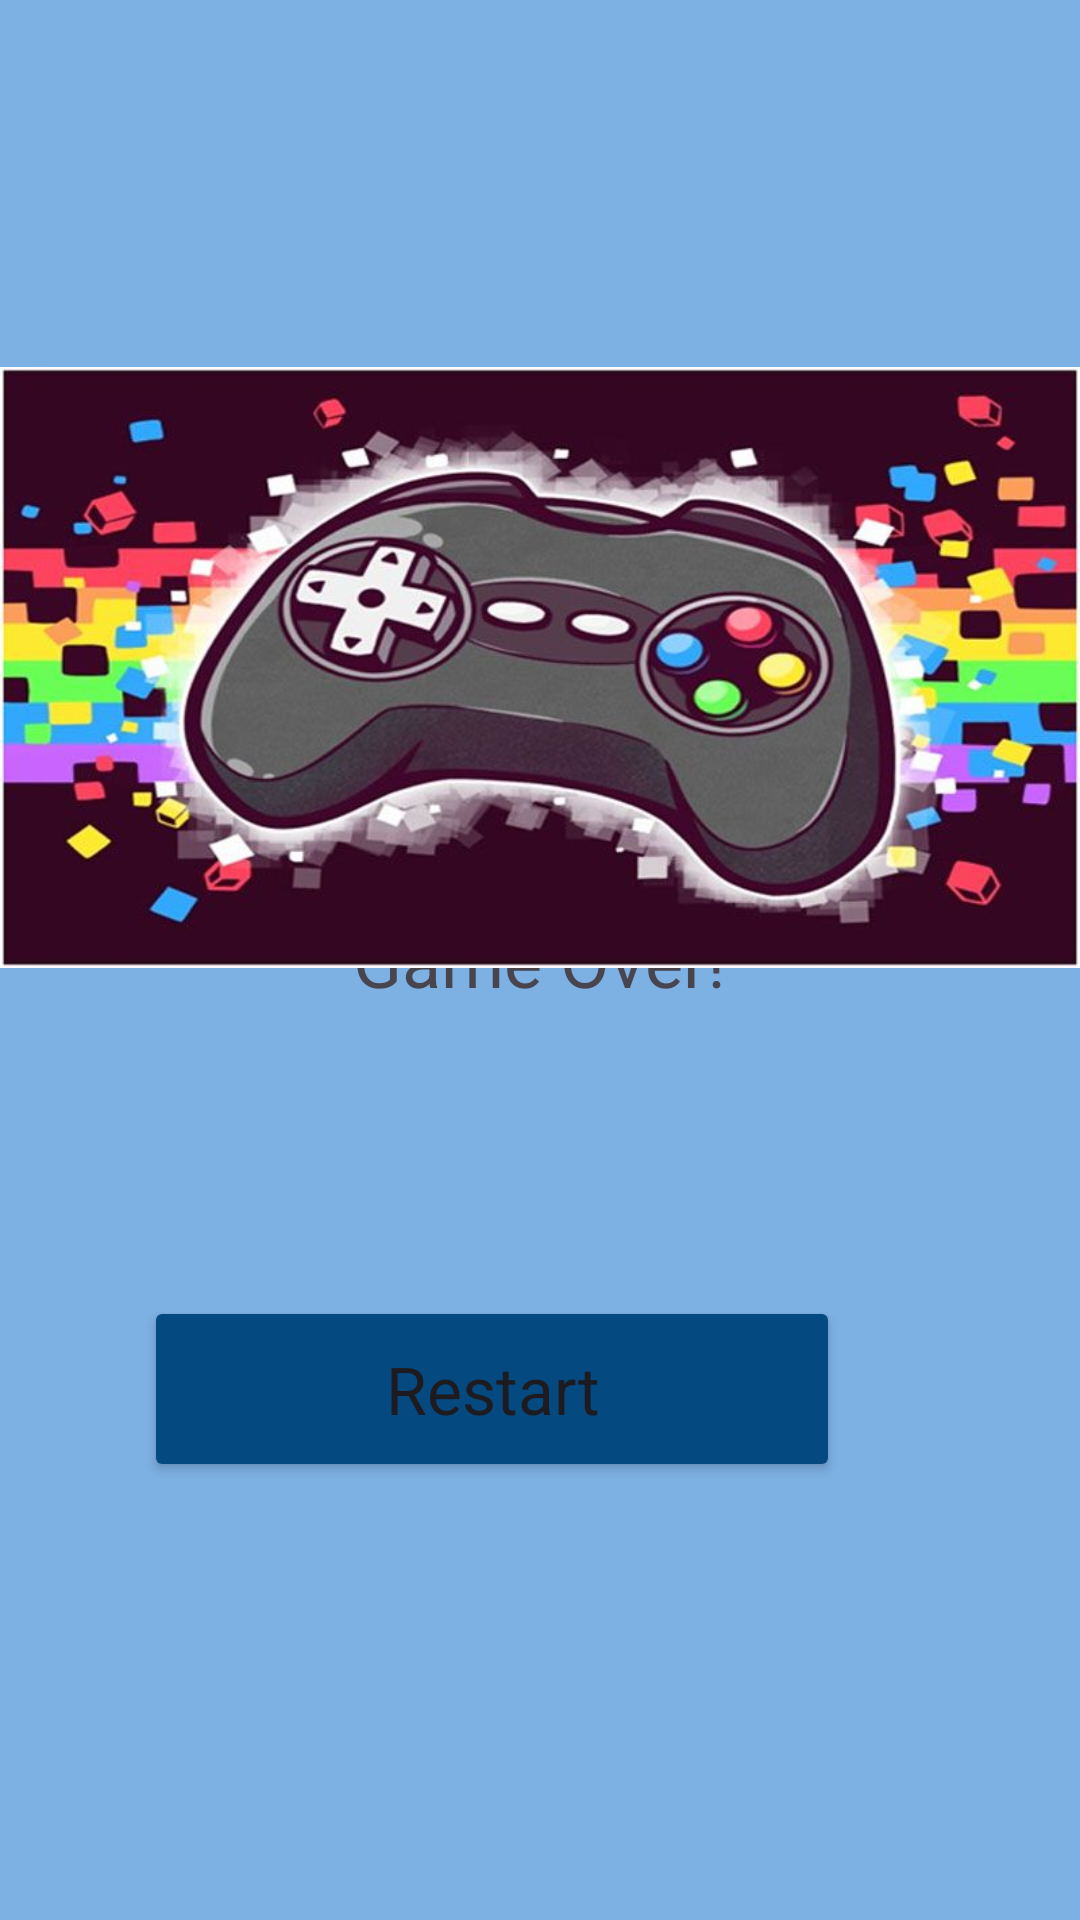

Reconstruct the res/layout file that produces this screen, plus the resources it refers to.
<!-- AndroidManifest.xml: application theme Theme.TapOn -->
<!-- res/layout/activity_game_over.xml -->
<?xml version="1.0" encoding="utf-8"?>
<RelativeLayout xmlns:android="http://schemas.android.com/apk/res/android"
    xmlns:app="http://schemas.android.com/apk/res-auto"
    xmlns:tools="http://schemas.android.com/tools"
    android:layout_width="match_parent"
    android:layout_height="match_parent"
    android:background="@color/background_color"
    tools:context=".GameOverActivity">

    <TextView
        android:id="@+id/gameOverTextView"
        android:layout_width="wrap_content"
        android:layout_height="wrap_content"
        android:text="@string/game_over1"
        android:textAlignment="center"
        android:textSize="24sp"
        android:layout_centerInParent="true"/>

    <Button
        android:id="@+id/restartButton"
        android:layout_width="232dp"
        android:layout_height="62dp"
        android:layout_below="@id/gameOverTextView"
        android:layout_alignParentEnd="true"
        android:layout_marginTop="96dp"
        android:layout_marginEnd="80dp"
        android:backgroundTint="#044A81"
        android:text="@string/restartthis"
        android:textAppearance="@style/TextAppearance.AppCompat.Large" />

    <ImageView
        android:id="@+id/imageView"
        android:layout_width="wrap_content"
        android:layout_height="wrap_content"
        app:srcCompat="@drawable/gamingindustry" />

</RelativeLayout>
<!-- resources referenced by this layout -->
<resources>
  <color name="background_color">#7DB0E3</color>
  <!-- drawable gamingindustry: jpg bitmap (drawable, 59944 bytes) -->
  <string name="game_over1">Game Over!</string>
  <string name="restartthis">Restart</string>
  <style name="Theme.TapOn" parent="Base.Theme.TapOn" />
  <style name="Base.Theme.TapOn" parent="Theme.Material3.DayNight.NoActionBar">
  
      </style>
</resources>
